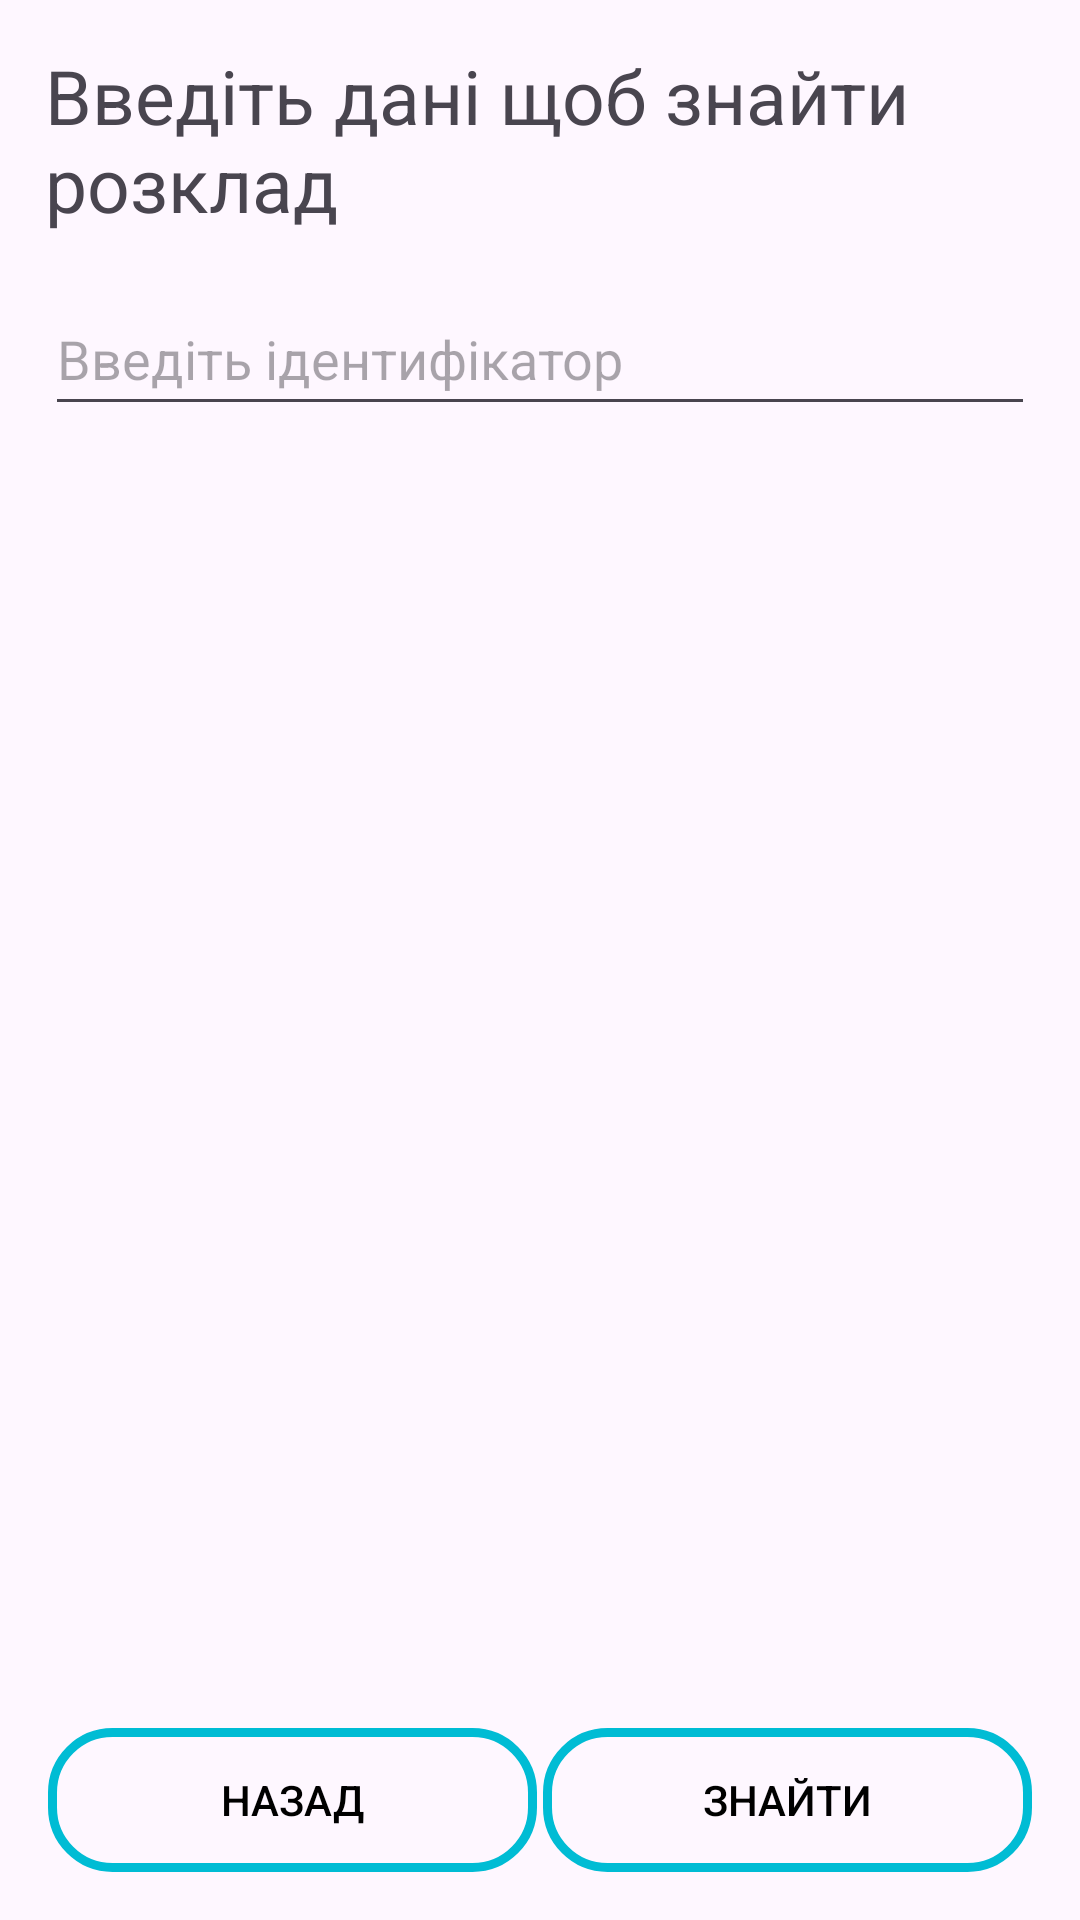

Layout XML and referenced resources for this Android screen:
<!-- AndroidManifest.xml: application theme Theme.LNUPVLE -->
<!-- res/layout/fragment_shedule_find.xml -->
<?xml version="1.0" encoding="utf-8"?>
<FrameLayout xmlns:android="http://schemas.android.com/apk/res/android"
    xmlns:tools="http://schemas.android.com/tools"
    android:layout_width="match_parent"
    android:layout_height="match_parent"
    xmlns:app="http://schemas.android.com/apk/res-auto"
    tools:context=".ui.fragments.schedule.FragmentSheduleFind">

    <androidx.constraintlayout.widget.ConstraintLayout
        android:layout_width="match_parent"
        android:layout_height="match_parent"
        tools:ignore="MissingConstraints">

        <androidx.constraintlayout.widget.ConstraintLayout
            android:id="@+id/body_form"
            android:layout_width="match_parent"
            android:layout_height="0dp"
            android:padding="15dp"
            app:layout_constraintBottom_toBottomOf="parent"
            app:layout_constraintTop_toTopOf="parent">

            <TextView
                android:id="@+id/schedule_find_label"
                android:layout_width="match_parent"
                android:layout_height="wrap_content"
                android:text="Введіть дані щоб знайти розклад"
                android:textSize="25sp"
                app:layout_constraintTop_toTopOf="parent"
                tools:layout_editor_absoluteX="10dp" />

            <EditText
                android:id="@+id/schedule_id_field"
                android:layout_width="match_parent"
                android:layout_height="wrap_content"
                android:layout_marginTop="16dp"
                android:drawableStart="@drawable/baseline_123_24"
                android:drawablePadding="8dp"
                android:hint="@string/input_id_lesson_label"
                android:imeOptions="actionNext"
                android:inputType="text"
                android:lines="1"
                android:minHeight="48dp"
                app:layout_constraintTop_toBottomOf="@+id/schedule_find_label"
                tools:layout_editor_absoluteX="30dp" />

            <LinearLayout
                android:layout_width="match_parent"
                android:layout_height="wrap_content"
                android:orientation="horizontal"
                app:layout_constraintBottom_toBottomOf="parent"
                app:layout_constraintEnd_toEndOf="parent"
                app:layout_constraintStart_toStartOf="parent">

                <Button
                    android:id="@+id/to_back_button"
                    android:layout_width="0dp"
                    android:layout_height="wrap_content"
                    android:layout_margin="1dp"
                    android:layout_weight="1"
                    android:background="@drawable/round_button"
                    android:text="@string/back_button"
                    android:textColor="@color/black" />

                <Button
                    android:id="@+id/find_schedule_button"
                    android:layout_width="0dp"
                    android:layout_height="wrap_content"
                    android:layout_margin="1dp"
                    android:layout_weight="1"
                    android:background="@drawable/round_button"
                    android:text="@string/find_button_label"
                    android:textColor="@color/black" />
            </LinearLayout>
        </androidx.constraintlayout.widget.ConstraintLayout>
    </androidx.constraintlayout.widget.ConstraintLayout>

</FrameLayout>
<!-- resources referenced by this layout -->
<resources>
  <color name="black">#FF000000</color>
  <!-- drawable round_button (drawable) -->
  <shape xmlns:android="http://schemas.android.com/apk/res/android"
      android:shape="rectangle">
      <corners android:radius="20dp"/>
      <solid android:color="@android:color/transparent"/>
      <stroke android:width="3dp" android:color="@color/m500"/>
  </shape>
  <string name="back_button">Назад</string>
  <string name="find_button_label">Знайти</string>
  <string name="input_id_lesson_label">Введіть ідентифікатор</string>
  <style name="Theme.LNUPVLE" parent="Base.Theme.LNUPVLE" />
  <color name="m500">#00BCD4</color>
  <style name="Base.Theme.LNUPVLE" parent="Theme.Material3.DayNight.NoActionBar">
          <item name="colorPrimary">@color/m500</item>
          <item name="colorPrimaryVariant">@color/m500</item>
          <item name="colorOnPrimary">@color/white</item>
          
          <item name="colorSecondary">@color/m500</item>
          <item name="colorSecondaryVariant">@color/m500</item>
          <item name="colorOnSecondary">@color/black</item>
          
          <item name="android:statusBarColor">?attr/colorPrimaryVariant</item>
      </style>
  <color name="white">#FFFFFFFF</color>
</resources>
